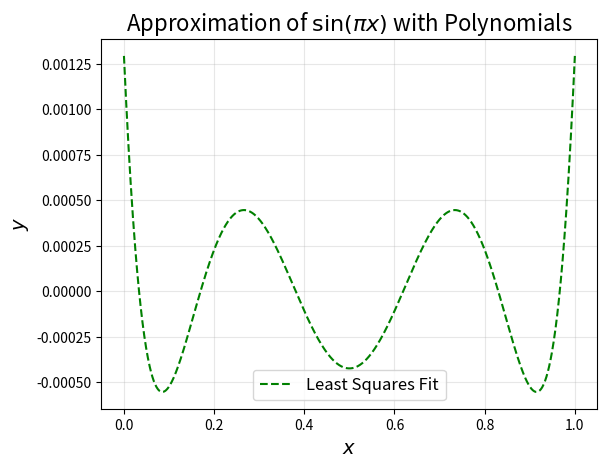

The matplotlib source for this figure:
#!/usr/bin/env python3
# -*- coding: utf-8 -*-
"""
Created on Mon Jan 27 21:04:31 2025

@author: sbahalouei
"""

import numpy as np
from numpy.polynomial.polynomial import Polynomial
import matplotlib.pyplot as plt

from numpy.polynomial.chebyshev import Chebyshev
import numpy as np
from numpy.polynomial.polynomial import Polynomial

# Generate data points
x = np.linspace(0, 1, 1000)
y = np.sin(np.pi * x)

# Fit a polynomial of degree N
degree = 4
coeffs = np.polynomial.polynomial.polyfit(x, y, degree)
print(coeffs)
poly = Polynomial(coeffs)
print(poly)

# Evaluate the polynomial
y_poly = poly(x)


# Plot original function
# plt.plot(x, y, label=r'$\sin(\pi x)$', color='blue', linewidth=2)
# Least squares approximation
plt.plot(x, y_poly - y, label='Least Squares Fit', linestyle='--', color='green')

# Add labels, title, and legend
plt.xlabel('$x$', fontsize=14)
plt.ylabel('$y$', fontsize=14)
plt.title('Approximation of $\sin(\pi x)$ with Polynomials', fontsize=16)
plt.legend(fontsize=12)
plt.grid(alpha=0.3)
plt.show()
